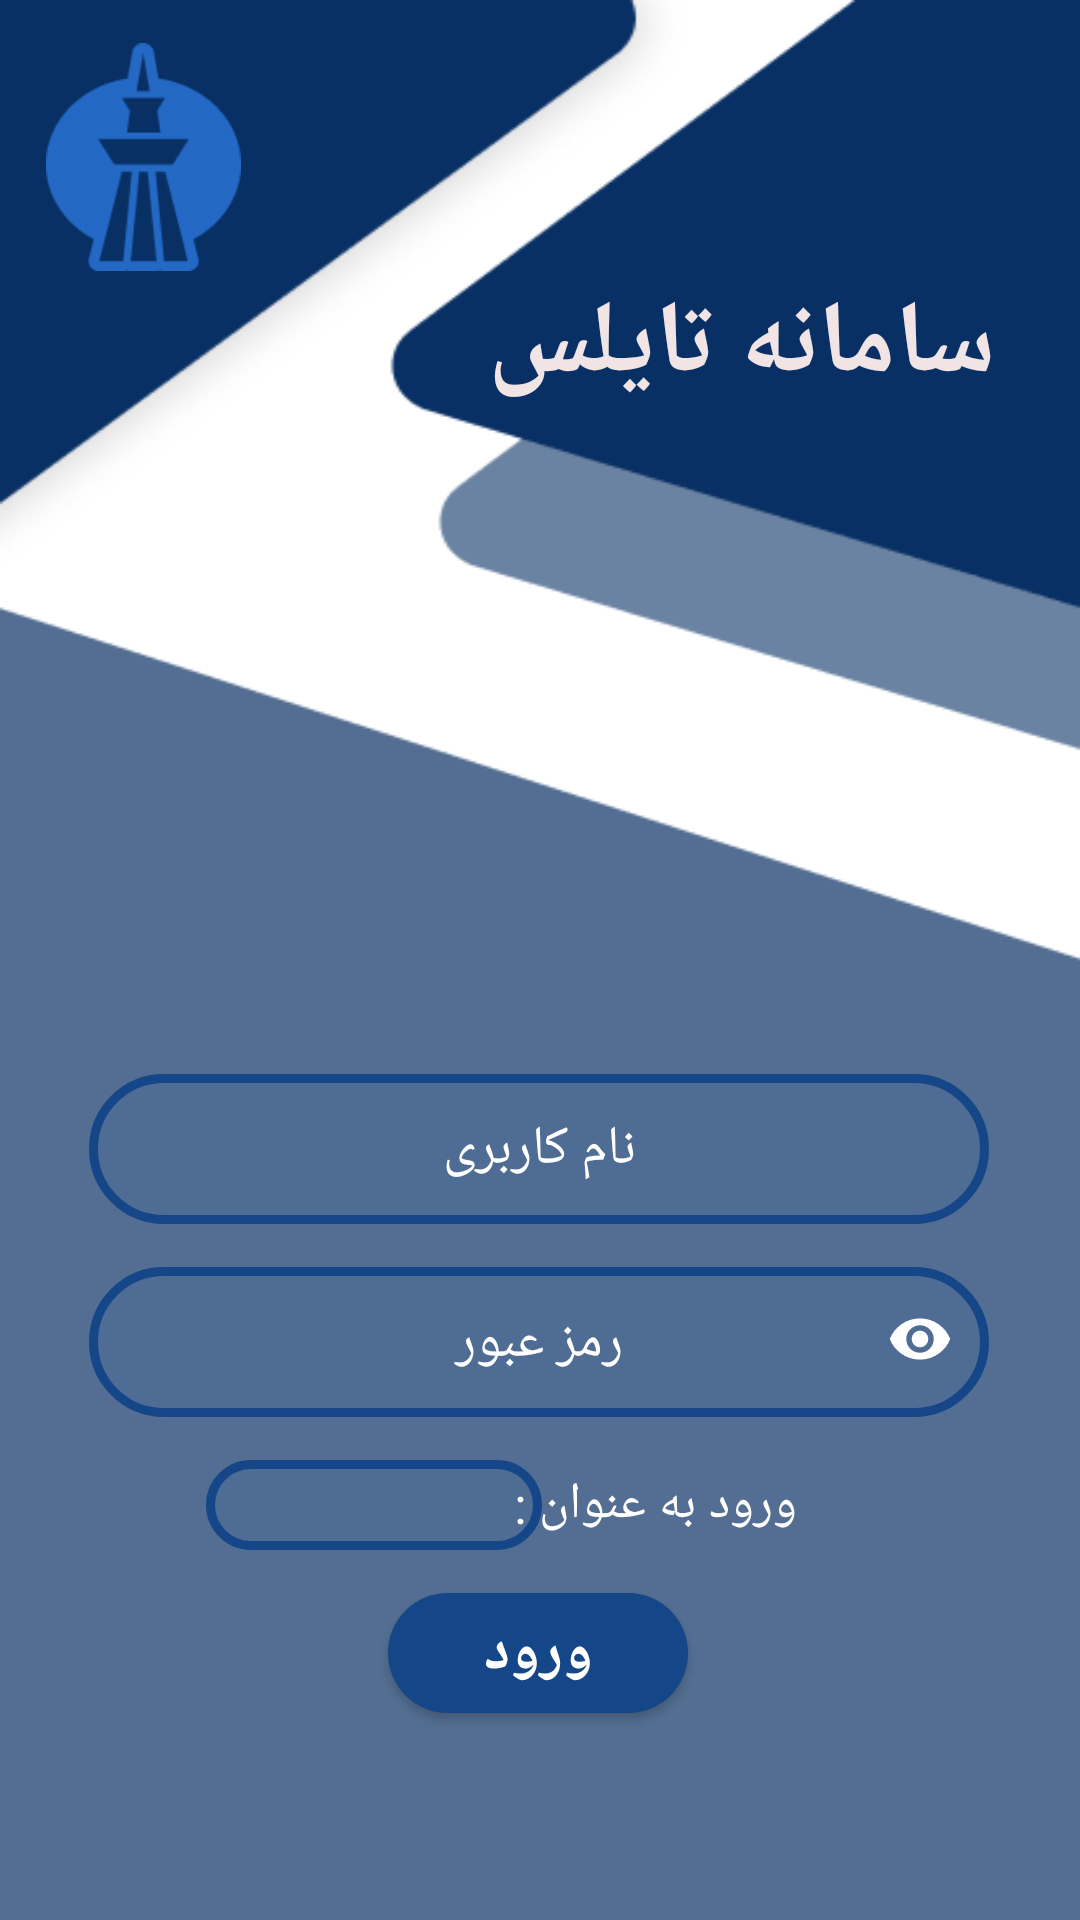

Write the Android layout XML for this screen, with the resource values it uses.
<!-- AndroidManifest.xml: application theme Theme.ManagementLanguageSchool -->
<!-- res/layout/layout_login.xml -->
<?xml version="1.0" encoding="utf-8"?>
<androidx.constraintlayout.widget.ConstraintLayout xmlns:android="http://schemas.android.com/apk/res/android"
    xmlns:app="http://schemas.android.com/apk/res-auto"
    xmlns:tools="http://schemas.android.com/tools"
    android:layout_width="match_parent"
    android:layout_height="match_parent"
    android:background="@drawable/background_login"
    tools:context=".Activities.ActivityLogin">


    <ImageView
        android:id="@+id/imageView"
        android:layout_width="65dp"
        android:layout_height="78dp"
        app:layout_constraintBottom_toBottomOf="parent"
        app:layout_constraintEnd_toEndOf="parent"
        app:layout_constraintHorizontal_bias="0.052"
        app:layout_constraintStart_toStartOf="parent"
        app:layout_constraintTop_toTopOf="parent"
        app:layout_constraintVertical_bias="0.024"
        app:srcCompat="@drawable/icon_tiles" />

    <TextView
        android:id="@+id/textView"
        android:layout_width="201dp"
        android:layout_height="41dp"
        android:text="سامانه تایلس"
        android:gravity="center"
        android:textColor="#F1E4E4"
        android:textIsSelectable="true"
        android:textSize="34sp"
        android:textStyle="bold"
        app:layout_constraintBottom_toBottomOf="parent"
        app:layout_constraintEnd_toEndOf="parent"
        app:layout_constraintHorizontal_bias="0.923"
        app:layout_constraintStart_toStartOf="parent"
        app:layout_constraintTop_toTopOf="parent"
        app:layout_constraintVertical_bias="0.162" />

    <EditText
        android:id="@+id/editText_username"
        android:layout_width="300dp"
        android:layout_height="50dp"
        android:layout_marginBottom="10dp"
        android:background="@drawable/shape_edittext_login"
        android:ems="10"
        android:gravity="center"
        android:hint="نام کاربری"
        android:inputType="textPersonName"
        android:maxLength="20"
        android:textColor="#FFFFFF"
        android:textColorHint="#FFFFFF"
        app:layout_constraintBottom_toTopOf="@+id/editText_password"
        app:layout_constraintEnd_toEndOf="parent"
        app:layout_constraintHorizontal_bias="0.495"
        app:layout_constraintStart_toStartOf="parent"
        app:layout_constraintTop_toTopOf="parent"
        app:layout_constraintVertical_bias="0.988" />

    <androidx.appcompat.widget.AppCompatButton
        android:id="@+id/btn_login"
        android:layout_width="100dp"
        android:layout_height="40dp"
        android:background="@drawable/shape_button_login"
        android:text="ورود"
        android:textColor="@color/white"
        android:textSize="20dp"
        android:textStyle="bold"
        app:layout_constraintBottom_toBottomOf="parent"
        app:layout_constraintEnd_toEndOf="parent"
        app:layout_constraintHorizontal_bias="0.498"
        app:layout_constraintStart_toStartOf="parent"
        app:layout_constraintTop_toTopOf="parent"
        app:layout_constraintVertical_bias="0.885" />

    <ImageView
        android:id="@+id/imageView3"
        android:layout_width="wrap_content"
        android:layout_height="wrap_content"
        android:src="@drawable/ic_baseline_keyboard_arrow_down_24"
        app:layout_constraintBottom_toBottomOf="parent"
        app:layout_constraintEnd_toEndOf="parent"
        app:layout_constraintHorizontal_bias="0.441"
        app:layout_constraintStart_toStartOf="parent"
        app:layout_constraintTop_toTopOf="parent"
        app:layout_constraintVertical_bias="0.796"
        app:tint="#B3091E40" />



    <Spinner
        android:id="@+id/spinner"
        android:layout_width="112dp"
        android:layout_height="30dp"
        android:background="@drawable/shape_edittext_login"
        app:layout_constraintBottom_toBottomOf="parent"
        app:layout_constraintEnd_toEndOf="parent"
        app:layout_constraintHorizontal_bias="0.277"
        app:layout_constraintStart_toStartOf="parent"
        app:layout_constraintTop_toTopOf="parent"
        app:layout_constraintVertical_bias="0.798" />

    <TextView
        android:id="@+id/textView2"
        android:layout_width="114dp"
        android:layout_height="27dp"
        android:text="ورود به عنوان :"
        android:textAlignment="center"
        android:textColor="#FFFFFF"
        android:textSize="17sp"
        app:layout_constraintBottom_toBottomOf="parent"
        app:layout_constraintEnd_toEndOf="parent"
        app:layout_constraintHorizontal_bias="0.656"
        app:layout_constraintStart_toStartOf="parent"
        app:layout_constraintTop_toTopOf="parent"
        app:layout_constraintVertical_bias="0.799" />

    <EditText
        android:id="@+id/editText_password"
        android:layout_width="300dp"
        android:layout_height="50dp"
        android:background="@drawable/shape_edittext_login"
        android:ems="10"
        android:hint="رمز عبور"
        android:inputType="textPassword"
        android:maxLength="20"
        android:gravity="center"
        android:textColor="#FFFFFF"
        android:textColorHint="#FFFFFF"
        app:layout_constraintBottom_toBottomOf="parent"
        app:layout_constraintEnd_toEndOf="parent"
        app:layout_constraintHorizontal_bias="0.495"
        app:layout_constraintStart_toStartOf="parent"
        app:layout_constraintTop_toTopOf="parent"
        app:layout_constraintVertical_bias="0.716" />
    <ImageView
        android:id="@+id/imageView_password_eye"
        android:layout_width="22dp"
        android:layout_height="24dp"
        android:layout_marginTop="12dp"
        android:layout_marginEnd="12dp"
        android:onClick="password_eye"
        app:layout_constraintEnd_toEndOf="@+id/editText_password"
        app:layout_constraintTop_toTopOf="@+id/editText_password"
        app:srcCompat="@drawable/ic_baseline_remove_red_eye_24" />

</androidx.constraintlayout.widget.ConstraintLayout>
<!-- resources referenced by this layout -->
<resources>
  <color name="white">#FFFFFFFF</color>
  <!-- drawable background_login: png bitmap (drawable-v24, 13897 bytes) -->
  <!-- drawable ic_baseline_keyboard_arrow_down_24 (drawable-v24) -->
  <vector xmlns:android="http://schemas.android.com/apk/res/android"
      android:width="24dp"
      android:height="24dp"
      android:viewportWidth="24"
      android:viewportHeight="24"
      android:tint="?attr/colorControlNormal"
      >
  
    <path
        android:fillColor="@color/white"
        android:pathData="M7.41,8.59L12,13.17l4.59,-4.58L18,10l-6,6 -6,-6 1.41,-1.41z"/>
  </vector>
  <!-- drawable ic_baseline_remove_red_eye_24 (drawable-v24) -->
  <vector
      android:height="24dp"
      android:tint="#FFFFFF"
      android:viewportHeight="24"
      android:viewportWidth="24"
      android:width="24dp"
      xmlns:android="http://schemas.android.com/apk/res/android">
      <path
          android:fillColor="@android:color/white"
          android:pathData="M12,4.5C7,4.5 2.73,7.61 1,12c1.73,4.39 6,7.5 11,7.5s9.27,-3.11 11,-7.5c-1.73,-4.39 -6,-7.5 -11,-7.5zM12,17c-2.76,0 -5,-2.24 -5,-5s2.24,-5 5,-5 5,2.24 5,5 -2.24,5 -5,5zM12,9c-1.66,0 -3,1.34 -3,3s1.34,3 3,3 3,-1.34 3,-3 -1.34,-3 -3,-3z"/>
  </vector>
  <!-- drawable icon_tiles: png bitmap (drawable-v24, 4616 bytes) -->
  <!-- drawable shape_button_login (drawable-v24) -->
  <?xml version="1.0" encoding="utf-8"?>
  <shape xmlns:android="http://schemas.android.com/apk/res/android"
      android:shape="rectangle">
      <solid android:color="@color/blue_background"
          />
      <corners
          android:radius="70dp"
  
          />
  </shape>
  <!-- drawable shape_edittext_login (drawable-v24) -->
  <?xml version="1.0" encoding="utf-8"?>
  <shape xmlns:android="http://schemas.android.com/apk/res/android"
      android:shape="rectangle">
      <stroke
          android:color="@color/blue_background"
          android:width="3dp"
          />
      <solid android:color="#4E6C94"/>
      <corners android:radius="50dp"/>
  </shape>
  <style name="Theme.ManagementLanguageSchool" parent="Theme.MaterialComponents.DayNight.NoActionBar">
          
          <item name="colorPrimary">@color/purple_500</item>
          <item name="colorPrimaryVariant">@color/purple_700</item>
          <item name="colorOnPrimary">@color/white</item>
          
          <item name="colorSecondary">@color/teal_200</item>
          <item name="colorSecondaryVariant">@color/teal_700</item>
          <item name="colorOnSecondary">@color/black</item>
          
          <item name="android:statusBarColor" tools:targetApi="l">?attr/colorPrimaryVariant</item>
          
      </style>
  <color name="blue_background">#144688</color>
  <color name="purple_500">#FF6200EE</color>
  <color name="purple_700">#FF3700B3</color>
  <color name="teal_200">#FF03DAC5</color>
  <color name="teal_700">#FF018786</color>
  <color name="black">#FF000000</color>
</resources>
